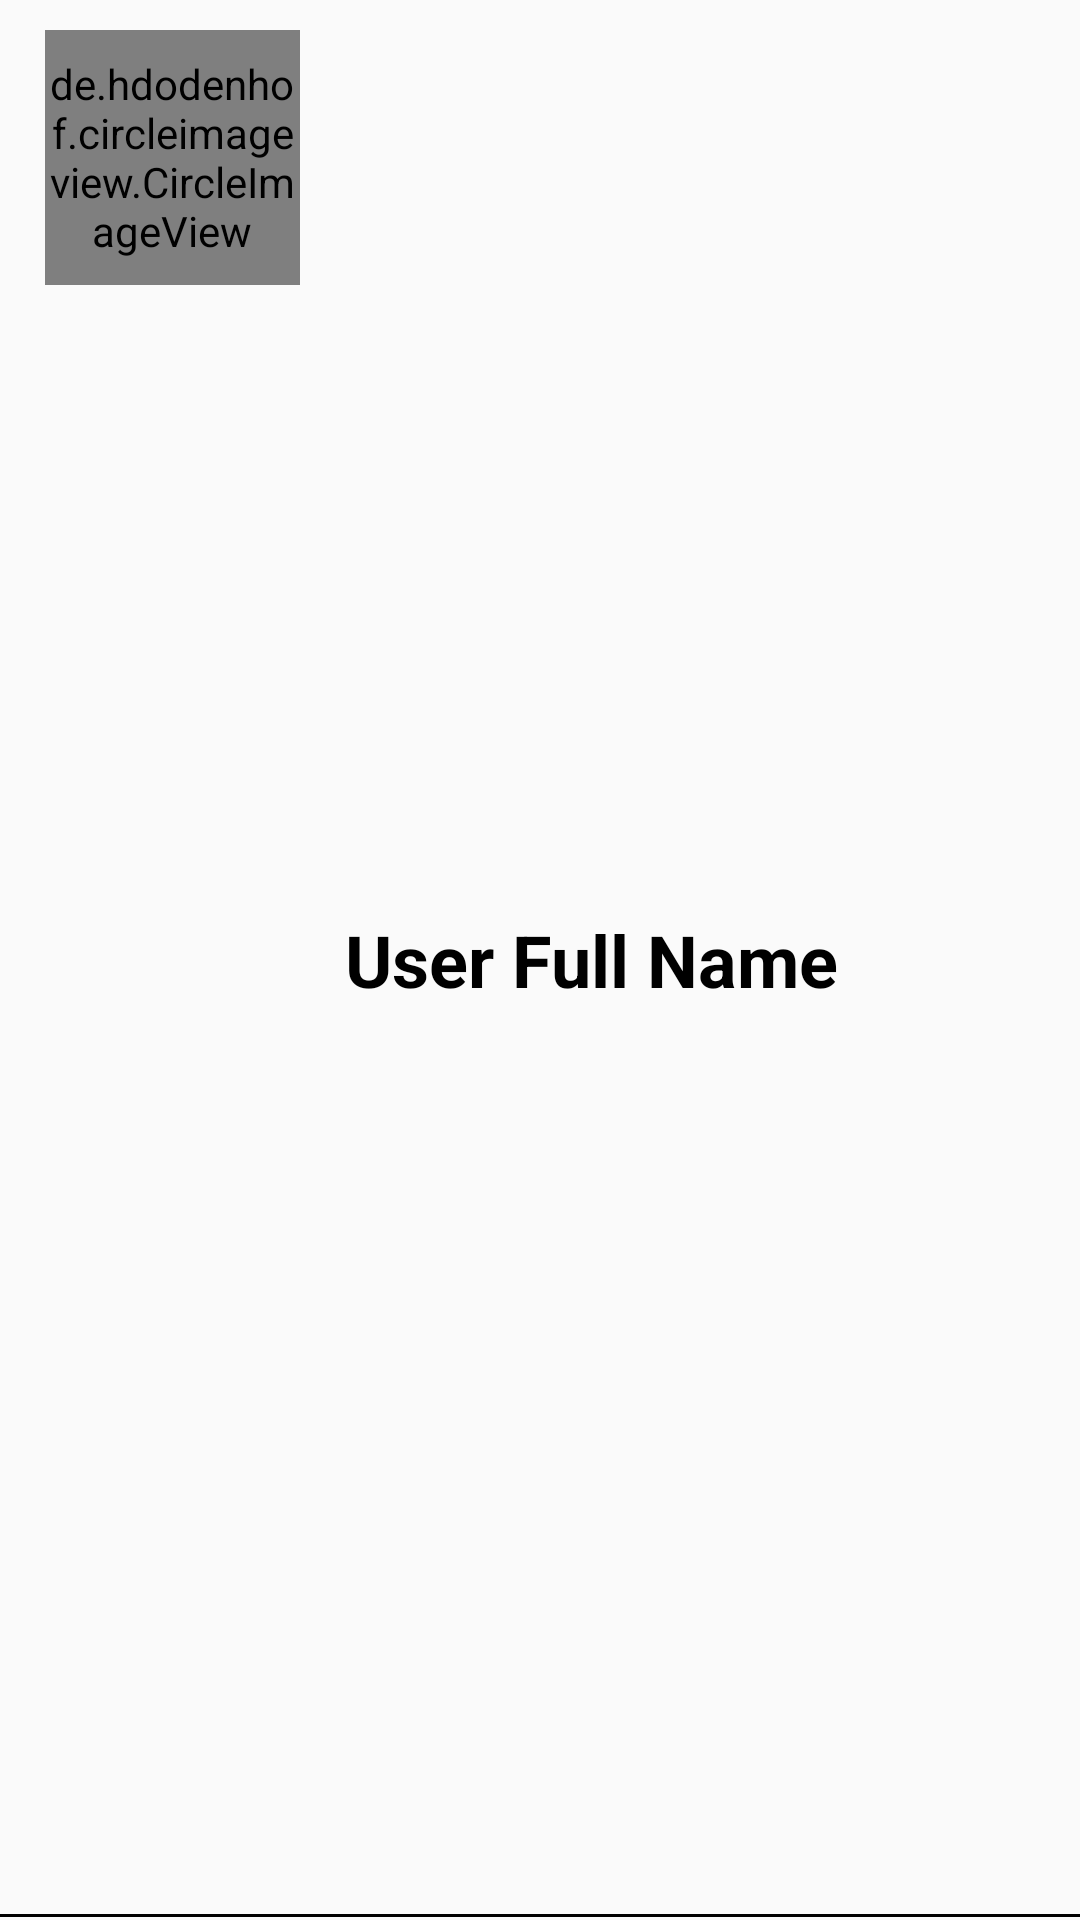

Here is an Android app screen rendered from its layout file. Give the layout XML and the strings, colors and styles it references.
<!-- AndroidManifest.xml: application theme Theme.Codehub -->
<!-- res/layout/users_display_layout.xml -->
<?xml version="1.0" encoding="utf-8"?>
<LinearLayout xmlns:android="http://schemas.android.com/apk/res/android"
    android:layout_width="match_parent"
    android:layout_height="wrap_content"
    xmlns:app="http://schemas.android.com/apk/res-auto"
    android:layout_marginTop="10dp"
    android:background="@drawable/bottom_line_border_posts">

    <de.hdodenhof.circleimageview.CircleImageView
        android:layout_width="85dp"
        android:layout_height="85dp"
        android:id="@+id/user_display_profile_image"
        android:layout_marginStart="5dp"
        android:layout_marginEnd="15dp"
        android:src="@drawable/ic_baseline_person_24"
        app:civ_border_width="2dp"
        app:civ_border_color="@color/cardview_dark_background"        />

        <TextView
            android:id="@+id/user_display_profile_name"
            android:layout_width="match_parent"
            android:layout_height="wrap_content"
            android:text="User Full Name"
            android:textColor="@color/black"
            android:textStyle="bold"
            android:textSize="24sp"
            android:layout_gravity="center_vertical"
            />



</LinearLayout>
<!-- resources referenced by this layout -->
<resources>
  <color name="black">#FF000000</color>
  <!-- drawable bottom_line_border_posts (drawable) -->
  <?xml version="1.0" encoding="utf-8"?>
  <layer-list xmlns:android="http://schemas.android.com/apk/res/android" >
      <item
          android:bottom="1dp"
          android:left="-2dp"
          android:right="-2dp"
          android:top="-2dp">
          <shape android:shape="rectangle" >
              <stroke
                  android:width="1dp"
                  android:color="#FF000000" />
  
              <solid android:color="#00FFFFFF" />
  
              <padding android:left="10dp"
                  android:right="10dp"
                  android:top="10dp"
                  android:bottom="10dp" />
          </shape>
      </item>
  
  </layer-list>
  
  
  <style name="Theme.Codehub" parent="Theme.Design.Light.NoActionBar">
          
          <item name="colorPrimary">@color/purple_500</item>
          <item name="colorPrimaryVariant">@color/purple_700</item>
          <item name="colorOnPrimary">@color/white</item>
          
          <item name="colorSecondary">@color/teal_200</item>
          <item name="colorSecondaryVariant">@color/teal_700</item>
          <item name="colorOnSecondary">@color/black</item>
          
          <item name="android:statusBarColor" tools:targetApi="l">?attr/colorPrimaryVariant</item>
          
      </style>
  <color name="purple_500">#FF6200EE</color>
  <color name="purple_700">#FF3700B3</color>
  <color name="white">#FFFFFFFF</color>
  <color name="teal_200">#FF03DAC5</color>
  <color name="teal_700">#FF018786</color>
</resources>
